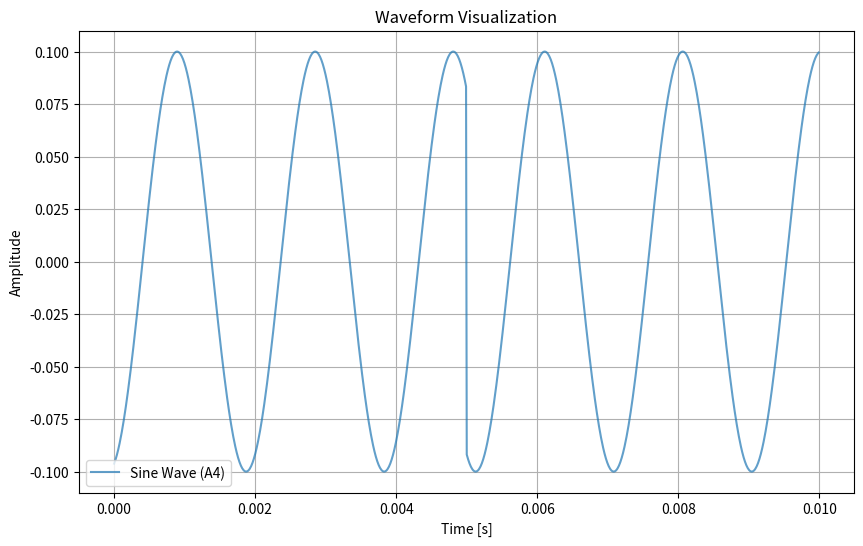

Generate this figure with matplotlib:
a = [-0.096224636, -0.09532355, -0.09433066, -0.093243115, -0.09206379, -0.09079643, -0.089440055, -0.08799311, -0.08646263, -0.08484093, -0.0831422, -0.08136196, -0.079498254, -0.07756018, -0.075542055, -0.07345375, -0.071289144, -0.06905438, -0.066756204, -0.06438792, -0.061961055, -0.05946855, -0.056922536, -0.054315597, -0.051655203, -0.048949298, -0.046195403, -0.04339073, -0.04054893, -0.037656073, -0.03473746, -0.031784795, -0.028795127, -0.025783015, -0.022739686, -0.019679964, -0.01659493, -0.013493563, -0.010384989, -0.007260147, -0.004134258, -0.0009982127, 0.0021327126, 0.005267642, 0.008397388, 0.011512807, 0.014622978, 0.01771275, 0.020785159, 0.023849046, 0.026877616, 0.029879836, 0.032858532, 0.035799187, 0.03871038, 0.041577924, 0.04441018, 0.04719873, 0.049935542, 0.052628595, 0.055264767, 0.05785174, 0.060381778, 0.062847644, 0.06525653, 0.0675967, 0.069874965, 0.07208023, 0.07421484, 0.076284595, 0.07827138, 0.08018144, 0.082016386, 0.08376729, 0.08543924, 0.087024115, 0.08852651, 0.08994178, 0.09126604, 0.09250316, 0.0936471, 0.0947012, 0.0956621, 0.09652727, 0.09729921, 0.09797418, 0.09855414, 0.09903627, 0.09942131, 0.09970982, 0.09989926, 0.09999078, 0.09998417, 0.099879466, 0.099676356, 0.09937584, 0.09897702, 0.098480806, 0.09788892, 0.09719963, 0.09641632, 0.09553667, 0.094563015, 0.09349846, 0.0923399, 0.091093, 0.08975409, 0.088329725, 0.08681876, 0.085216306, 0.08353638, 0.08177104, 0.0799289, 0.0780084, 0.07600746, 0.07393584, 0.071787484, 0.069568485, 0.06728553, 0.06493198, 0.06251929, 0.060040433, 0.057502486, 0.05491305, 0.052264582, 0.04956998, 0.04682139, 0.0440322, 0.041199848, 0.03831583, 0.03540538, 0.032454442, 0.0294774, 0.02647146, 0.023433639, 0.02037873, 0.017297832, 0.014199913, 0.011094083, 0.007971294, 0.0048467573, 0.0017113661, -0.001425709, -0.004555284, -0.0076864786, -0.010804041, -0.013917058, -0.017010363, -0.02009297, -0.023155807, -0.026189962, -0.029204283, -0.032184083, -0.03513233, -0.038051788, -0.040928226, -0.043775514, -0.046568755, -0.049316343, -0.0520208, -0.05466895, -0.05726852, -0.05981172, -0.06229129, -0.06471445, -0.06706938, -0.069362976, -0.07158404, -0.07373905, -0.075821504, -0.0778255, -0.07975688, -0.081606254, -0.083375625, -0.08506646, -0.08667055, -0.08819543, -0.08962775, -0.090972215, -0.092229865, -0.09339456, -0.09446971, -0.095451884, -0.09633849, -0.0971321, -0.09782886, -0.0984308, -0.09893497, -0.09934286, -0.09965298, -0.099864714, -0.09997868, -0.099994324, -0.099911936, -0.099731155, -0.09945223, -0.09907543, -0.098602146, -0.0980322, -0.09736477, -0.09660309, -0.095744945, -0.094792575, -0.09374905, -0.09261131, -0.09138492, -0.090066284, -0.08866184, -0.08716749, -0.085587345, -0.083926305, -0.08217951, -0.080355465, -0.07844887, -0.076469004, -0.0744101, -0.07227796, -0.07007905, -0.067811444, -0.065472744, -0.06307434, -0.06060926, -0.05808453, -0.055507716, -0.052871305, -0.050188143, -0.047450405, -0.04467143, -0.041843127, -0.03897364, -0.03607149, -0.033128224, -0.030158175, -0.027152685, -0.024126397, -0.021070493, -0.017993852, -0.0149055375, -0.011802613, -0.008682037, -0.00555901, -0.0024244327, 0.00071253086, 0.003842694, 0.006975179, 0.010094727, 0.01321043, 0.01630711, 0.019393792, 0.022461386, 0.025500977, 0.028521417, 0.031507995, 0.03446942, 0.037391257, 0.040282026, 0.043133155, 0.045936413, 0.048694637, 0.051410366, 0.054070365, 0.056682386, 0.059238624, 0.061731763, 0.06416907, 0.06653866, 0.06884746, 0.07108421, 0.07325543, 0.075354554, 0.07737566, 0.079324625, 0.081191964, 0.082983114, 0.08468936, 0.08631566, 0.087857015, 0.08930917, 0.09067634, 0.09195188, 0.09313727, 0.094233416, 0.09523681, 0.09614481, 0.096960045, 0.097678564, 0.09830244, 0.098828636, 0.099258706, 0.099591084, 0.09982509, 0.099961415, 0.09999938, 0.0999391, 0.09978088, 0.09952425, 0.09916967, 0.09871847, 0.09816934, 0.09752494, 0.09678494, 0.095948346, 0.09501732, 0.09399487, 0.092878014, 0.0916722, 0.090373896, 0.088989444, 0.0875148, 0.08595403, 0.08431196, 0.08258379, 0.08077795, 0.07888917, 0.076926656, 0.074884675, 0.07276901, 0.07058605, 0.068329446, 0.06601017, 0.06362619, 0.061175007, 0.058663618, 0.056094497, 0.05347533, 0.05080375, 0.04807701, 0.045308392, 0.042489838, 0.039629467, 0.036735773, 0.033800323, 0.030837415, 0.027838415, 0.02481793, 0.02176716, 0.018694967, 0.015610406, 0.012504487, 0.009392337, 0.00627098, 0.003137376, 6.8352455e-7, -0.0031360094, -0.0062635243, -0.009384899, -0.012503129, -0.015603027, -0.018693624, -0.021765826, -0.024810692, -0.027837101, -0.030830309, -0.033799034, -0.036728825, -0.03962821, -0.0424886, -0.04530173, -0.048075806, -0.050797313, -0.05346902, -0.056093372, -0.05866251, -0.061173923, -0.063620426, -0.06600456, -0.06832844, -0.07058076, -0.07276808, -0.074883774, -0.07692188, -0.07888833, -0.08077355, -0.082583025, -0.084307946, -0.08595334, -0.08751414, -0.08898604, -0.090373315, -0.09166922, -0.09287751, -0.093992315, -0.09501689, -0.09594796, -0.096783064, -0.097523294, -0.09816908, -0.09871728, -0.09917028, -0.09952412, -0.09978039, -0.099939056, -0.09999935, -0.09996145, -0.09982553, -0.09959121, -0.09925887, -0.098829776, -0.098302685, -0.09768016, -0.09696039, -0.09614687, -0.095237225, -0.09423387, -0.09314, -0.09195481, -0.09067692, -0.08931252, -0.08785476, -0.08631635, -0.084693335, -0.082983874, -0.08119633, -0.07932546, -0.07738039, -0.075355455, -0.07325636, -0.07108946, -0.06884845, -0.06654424, -0.064170115, -0.061737638, -0.059239723, -0.05668351, -0.05407665, -0.051416773, -0.048701163, -0.045943048, -0.04312888, -0.040283278, -0.037398186, -0.034470703, -0.031515088, -0.028522728, -0.025508199, -0.022462718, -0.019395133, -0.01631448, -0.013211784, -0.010102159, -0.0069765425, -0.00384406, -0.0007138979, 0.002423066, 0.005551551, 0.008680674, 0.011795195, 0.014898151, 0.017998511, 0.021069156, 0.024119148, 0.02715137, 0.030151052, 0.033126935, 0.036064524, 0.03897238, 0.041841887, 0.04466475, 0.0474492, 0.050181683, 0.052870143, 0.055506576, 0.058083415, 0.060608175, 0.06306855, 0.0654717, 0.067805946, 0.07007372, 0.072281234, 0.07440918, 0.07646419, 0.07844802, 0.08035102, 0.08217873, 0.08392224, 0.085586645, 0.087166816, 0.088658385, 0.09006569, 0.091381885, 0.0926108, 0.09374857, 0.09479214, 0.09574455, 0.09660115, 0.09736445, 0.09803073, 0.0986009, 0.09907608, 0.099452086, 0.0997306, 0.09991162, 0.099994235, 0.09997871, 0.0998651, 0.099653095, 0.09934302, 0.09893606, 0.098431036, 0.09783041, 0.09713243, 0.09633885, 0.095452294, 0.09447016, 0.09339723, 0.092230394, 0.09097532, 0.089631066, 0.08819319, 0.08667427, 0.08506718, 0.083379745]

b = [-0.09189445, -0.0930863, -0.094184496, -0.0951941, -0.09610628, -0.09692425, -0.097648524, -0.098275565, -0.098807216, -0.09924162, -0.0995778, -0.09981673, -0.09995725, -0.09999978, -0.099944085, -0.09979003, -0.09953777, -0.09918832, -0.09874068, -0.09819701, -0.09755709, -0.09682, -0.09598934, -0.09506079, -0.09404248, -0.09293198, -0.09172794, -0.09043624, -0.08905312, -0.08758234, -0.08602849, -0.08438703, -0.08266596, -0.08086025, -0.07897872, -0.07701587, -0.07497723, -0.07286898, -0.07068498, -0.06843587, -0.06611508, -0.06373394, -0.061290324, -0.058776744, -0.056215193, -0.05359853, -0.050924074, -0.04820485, -0.045432936, -0.042616308, -0.039763343, -0.036865722, -0.033937562, -0.03097033, -0.027978478, -0.024953289, -0.021903543, -0.018838234, -0.015748432, -0.012649188, -0.009531465, -0.0064104544, -0.0032831596, -0.00014043889, 0.0029902188, 0.006117945, 0.009245752, 0.012358403, 0.015464968, 0.018556315, 0.02162344, 0.024675284, 0.027696976, 0.03069733, 0.033661723, 0.0365988, 0.03949986, 0.042356517, 0.0451771, 0.04794786, 0.050676882, 0.053350873, 0.055972558, 0.058549274, 0.061058473, 0.063512534, 0.065899506, 0.06822187, 0.07048169, 0.07267214, 0.07478703, 0.0768325, 0.078798614, 0.08069108, 0.08250068, 0.0842327, 0.08588182, 0.08744347, 0.088922195, 0.090310775, 0.09161328, 0.09282335, 0.09394452, 0.09497323, 0.09590676, 0.09674781, 0.097492285, 0.098141186, 0.098694876, 0.099151425, 0.0995098, 0.09977104, 0.099933855, 0.09999875, 0.09996539, 0.09983369, 0.099603735, 0.09927649, 0.098851, 0.09832934, 0.09770999, 0.09699597, 0.09618519, 0.09527975, 0.09428258, 0.093190774, 0.09200965, 0.09073832, 0.0893753, 0.08792433, 0.08638991, 0.08476756, 0.08306518, 0.08127782, 0.07941418, 0.077468835, 0.075447254, 0.07335557, 0.07118768, 0.06895416, 0.0666485, 0.06428191, 0.06184752, 0.05935226, 0.056803614, 0.054194152, 0.05153659, 0.048828505, 0.046067137, 0.043260433, 0.040411156, 0.037527762, 0.034607586, 0.03164769, 0.028662497, 0.025643308, 0.022598881, 0.0195382, 0.016452348, 0.01335635, 0.010241191, 0.0071220393, 0.0039898073, 0.000853649, -0.0022772474, -0.005412006, -0.008535357, -0.011650342, -0.014759942, -0.017855017, -0.020932518, -0.023983495, -0.02701096, -0.030017769, -0.032989275, -0.03593414, -0.03884364, -0.041709363, -0.044539664, -0.047320757, -0.050060745, -0.052746277, -0.05538519, -0.057969596, -0.060492095, -0.06296003, -0.06536139, -0.06769867, -0.069973946, -0.07218036, -0.07431575, -0.07637405, -0.07835748, -0.08026775, -0.082095526, -0.08384616, -0.08551428, -0.08709524, -0.088593654, -0.09000222, -0.09132504, -0.09255567, -0.09369771, -0.094747536, -0.09570235, -0.09656493, -0.097331084, -0.09800303, -0.09857751, -0.099056184, -0.09943738, -0.09972026, -0.09990539, -0.09999264, -0.09998161, -0.09987226, -0.09966463, -0.0993596, -0.098956294, -0.098456666, -0.09785926, -0.09716701, -0.09637786, -0.09549387, -0.09451789, -0.09344708, -0.09228667, -0.09103325, -0.08969295, -0.08826185, -0.08674389, -0.08514377, -0.083460175, -0.08169126, -0.07984561, -0.07791404, -0.07591344, -0.07383842, -0.07168677, -0.06946895, -0.06717851, -0.064826615, -0.06240639, -0.05992476, -0.057389148, -0.054792173, -0.052146483, -0.04944437, -0.046698995, -0.043902352, -0.04106251, -0.038187895, -0.035275847, -0.03232344, -0.029345056, -0.026326133, -0.023293069, -0.020237172, -0.017155424, -0.014062836, -0.010950394, -0.007833261, -0.004702352, -0.0015668158, 0.00156416, 0.004699699, 0.007824528, 0.010947754, 0.014054163, 0.017152807, 0.020234572, 0.023290487, 0.026329458, 0.029336682, 0.03231515, 0.035273362, 0.038185444, 0.041060086, 0.04389997, 0.046691246, 0.04944206, 0.05213901, 0.05478995, 0.057386972, 0.05992263, 0.062404316, 0.06481995, 0.06717654, 0.06946265, 0.07168492, 0.07383663, 0.07591171, 0.0779162, 0.07984033, 0.0816862, 0.083458714, 0.085142374, 0.08674257, 0.088260606, 0.089689076, 0.091032155, 0.09228329, 0.093446136, 0.09451702, 0.09549308, 0.09637715, 0.09716493, 0.09785872, 0.09845513, 0.098955914, 0.0993593, 0.09966441, 0.099872135, 0.09998145, 0.099992745, 0.0999055, 0.099720456, 0.09943702, 0.09905655, 0.09857898, 0.09800356, 0.097333096, 0.09656563, 0.09570312, 0.094748385, 0.09369864, 0.09255899, 0.09132612, 0.09000603, 0.088594876, 0.08709654, 0.085515656, 0.083847605, 0.08210053, 0.080272965, 0.078359134, 0.07637577, 0.07431344, 0.0721822, 0.069980204, 0.06770512, 0.06536802, 0.06296209, 0.06049421, 0.057971757, 0.055387404, 0.052753724, 0.050063044, 0.047323097, 0.04454204, 0.041711777, 0.038846087, 0.03593662, 0.032997545, 0.030026127, 0.027013516, 0.023986073, 0.020929147, 0.017857628, 0.014768605, 0.011659041, 0.008544085, 0.005414658, 0.0022799026, -0.00085099303, -0.0039871535, -0.007113301, -0.010238548, -0.013353719, -0.016449727, -0.019535596, -0.022596294, -0.02564074, -0.028654104, -0.03164517, -0.034605093, -0.0375253, -0.040414307, -0.043258037, -0.046059363, -0.04882086, -0.05152908, -0.05419705, -0.056801427, -0.05935012, -0.061845433, -0.0642752, -0.06664652, -0.06895224, -0.07118582, -0.07335376, -0.07544551, -0.07746716, -0.07940886, -0.081276275, -0.0830637, -0.08476614, -0.08638857, -0.08792307, -0.089371376, -0.09073464, -0.092006214, -0.093192026, -0.094281696, -0.09527894, -0.09618446, -0.096993834, -0.097709425, -0.09832886, -0.0988506, -0.09927617, -0.0996035, -0.09983354, -0.09996516, -0.099998765, -0.09993395, -0.09977122, -0.099510066, -0.099151775, -0.098696284, -0.09814287, -0.09749424, -0.09674694, -0.09590751, -0.09497406, -0.09394543, -0.092826605, -0.09161434, -0.090311915, -0.08892341, -0.08744476, -0.08588319, -0.08423413, -0.082505636, -0.08069264, -0.078800246, -0.0768342, -0.07478879, -0.07267397, -0.07048357, -0.068228275, -0.06590609, -0.063509874, -0.061060578, -0.058551427, -0.055979818, -0.053358283, -0.050679173, -0.04795019, -0.045179468, -0.042358924, -0.0395023, -0.03660127, -0.033669975, -0.030699858, -0.02769953, -0.024677856, -0.021626033, -0.018558925, -0.015467592, -0.012367095, -0.009254473, -0.0061205965, -0.0029928738, 0.00013778279, 0.0032744047, 0.0064017125, 0.009528821, 0.012646551, 0.01574581, 0.018835627, 0.02190095, 0.024950717, 0.027970066, 0.030967802, 0.033935063, 0.036863253, 0.039760903, 0.042613905, 0.04543057, 0.048197176, 0.050921794, 0.053596288, 0.05621299, 0.058779534, 0.0612834, 0.06372719, 0.06611309, 0.06843393, 0.0706831, 0.07286716, 0.074975476, 0.07701418, 0.078973345, 0.08085869, 0.08266446, 0.0843856, 0.08602714, 0.08758106, 0.0890519, 0.0904325, 0.09172689, 0.092930995, 0.09404158, 0.09506186, 0.09598689, 0.096817814, 0.09755516, 0.098196514, 0.09874026, 0.09918799, 0.099537514]


import numpy as np
import matplotlib.pyplot as plt

# Parameters
sampling_rate = 44100  # samples per second (CD quality)
frequency = 440.0  # A4 note in Hz
duration = 0.01  # 10 milliseconds for plotting

# Generate time axis
t = np.linspace(0, duration, int(1024), endpoint=False)

# Generate sine wave
sine_wave = a + b
# t = np.linespace(0, duration, len(sine_wave), endpoint=False)

# Generate a zero wave (silence)
zero_wave = np.zeros_like(t)

# Plot the sine wave and zero wave
plt.figure(figsize=(10, 6))
plt.plot(t, sine_wave, label='Sine Wave (A4)', alpha=0.7)
# plt.plot(t, b, label='Zero Wave (Silence)', linestyle='--')
plt.xlabel('Time [s]')
plt.ylabel('Amplitude')
plt.title('Waveform Visualization')
plt.legend()
plt.grid()
plt.show()
